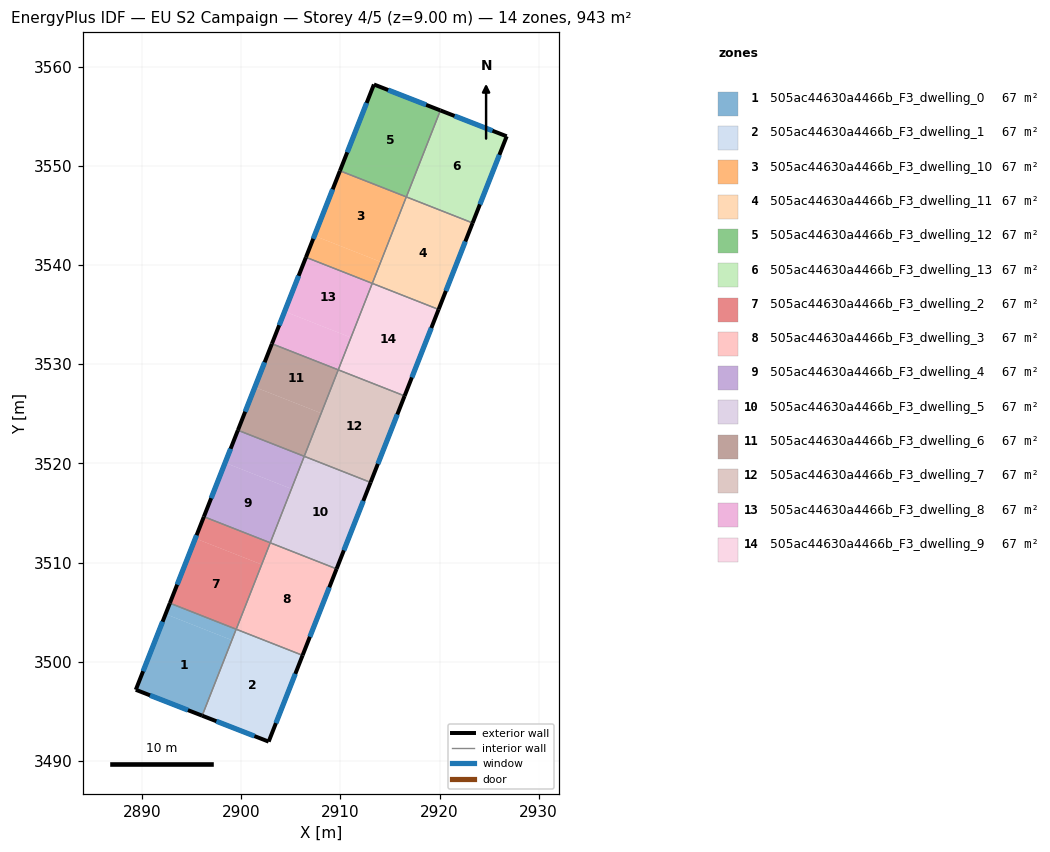
=== STOREY PLAN SPEC (per zone: floor XY polygon, exterior-wall plan segments, windows/doors) ===
zone 1: 505ac44630a4466b_F3_dwelling_0  (67.4 m²)
  floor: (2899.49, 3503.27) (2899.06, 3502.17) (2892.38, 3504.80) (2892.81, 3505.90)
  floor: (2899.06, 3502.17) (2896.06, 3494.56) (2889.37, 3497.17) (2892.81, 3505.90) (2892.38, 3504.80)
  exterior wall: (2889.37, 3497.17) – (2896.06, 3494.56)  [7.2 m]
    window: (2890.80, 3496.61) – (2894.63, 3495.12)  [7.0 m²]
  exterior wall: (2892.81, 3505.90) – (2889.37, 3497.17)  [9.4 m]
    window: (2892.07, 3504.03) – (2890.11, 3499.04)  [9.2 m²]
  interior walls: 2
zone 2: 505ac44630a4466b_F3_dwelling_1  (67.3 m²)
  floor: (2906.19, 3500.64) (2902.77, 3491.94) (2896.07, 3494.55) (2899.50, 3503.27)
  exterior wall: (2896.06, 3494.56) – (2902.77, 3491.94)  [7.2 m]
    window: (2897.50, 3494.00) – (2901.33, 3492.50)  [7.1 m²]
  exterior wall: (2902.77, 3491.94) – (2906.19, 3500.64)  [9.3 m]
    window: (2903.50, 3493.80) – (2905.46, 3498.78)  [9.2 m²]
  interior walls: 2
zone 3: 505ac44630a4466b_F3_dwelling_10  (67.3 m²)
  floor: (2916.65, 3546.87) (2914.07, 3540.32) (2907.38, 3542.95) (2909.96, 3549.50)
  floor: (2914.07, 3540.32) (2913.22, 3538.15) (2906.53, 3540.78) (2907.38, 3542.95)
  exterior wall: (2909.96, 3549.50) – (2906.53, 3540.78)  [9.4 m]
    window: (2909.22, 3547.64) – (2907.26, 3542.65)  [9.2 m²]
  interior walls: 3
zone 4: 505ac44630a4466b_F3_dwelling_11  (67.4 m²)
  floor: (2923.34, 3544.24) (2919.91, 3535.53) (2913.22, 3538.16) (2916.65, 3546.87)
  floor: (2919.91, 3535.53) (2919.91, 3535.52) (2913.22, 3538.15) (2913.22, 3538.16)
  exterior wall: (2919.91, 3535.52) – (2923.34, 3544.24)  [9.4 m]
    window: (2920.64, 3537.39) – (2922.60, 3542.37)  [9.2 m²]
  interior walls: 3
zone 5: 505ac44630a4466b_F3_dwelling_12  (67.4 m²)
  floor: (2920.08, 3555.59) (2916.66, 3546.87) (2909.96, 3549.50) (2913.38, 3558.21)
  exterior wall: (2913.38, 3558.21) – (2909.96, 3549.50)  [9.4 m]
    window: (2912.65, 3556.34) – (2910.69, 3551.37)  [9.2 m²]
  exterior wall: (2920.09, 3555.59) – (2913.38, 3558.21)  [7.2 m]
    window: (2918.65, 3556.15) – (2914.82, 3557.65)  [7.1 m²]
  interior walls: 2
zone 6: 505ac44630a4466b_F3_dwelling_13  (67.4 m²)
  floor: (2926.77, 3552.98) (2923.34, 3544.25) (2916.66, 3546.88) (2920.08, 3555.59)
  floor: (2923.34, 3544.25) (2923.34, 3544.24) (2916.66, 3546.87) (2916.66, 3546.88)
  exterior wall: (2926.77, 3552.98) – (2920.09, 3555.59)  [7.2 m]
    window: (2925.34, 3553.54) – (2921.52, 3555.03)  [7.0 m²]
  exterior wall: (2923.34, 3544.24) – (2926.77, 3552.98)  [9.4 m]
    window: (2924.07, 3546.11) – (2926.04, 3551.11)  [9.2 m²]
  interior walls: 2
zone 7: 505ac44630a4466b_F3_dwelling_2  (67.4 m²)
  floor: (2902.07, 3509.80) (2899.50, 3503.27) (2892.81, 3505.90) (2895.38, 3512.43)
  floor: (2902.93, 3511.99) (2902.07, 3509.80) (2895.38, 3512.43) (2896.24, 3514.62)
  exterior wall: (2896.24, 3514.62) – (2892.81, 3505.90)  [9.4 m]
    window: (2895.50, 3512.75) – (2893.54, 3507.77)  [9.2 m²]
  interior walls: 3
zone 8: 505ac44630a4466b_F3_dwelling_3  (67.3 m²)
  floor: (2909.62, 3509.36) (2906.19, 3500.65) (2899.50, 3503.28) (2902.93, 3511.99)
  floor: (2906.19, 3500.65) (2906.19, 3500.64) (2899.50, 3503.27) (2899.50, 3503.28)
  exterior wall: (2906.19, 3500.64) – (2909.62, 3509.36)  [9.4 m]
    window: (2906.92, 3502.51) – (2908.88, 3507.49)  [9.2 m²]
  interior walls: 3
zone 9: 505ac44630a4466b_F3_dwelling_4  (67.4 m²)
  floor: (2905.07, 3517.43) (2902.93, 3511.99) (2896.24, 3514.62) (2898.38, 3520.06)
  floor: (2906.36, 3520.71) (2905.07, 3517.43) (2898.38, 3520.06) (2899.67, 3523.34)
  exterior wall: (2899.67, 3523.34) – (2896.24, 3514.62)  [9.4 m]
    window: (2898.93, 3521.47) – (2896.97, 3516.49)  [9.2 m²]
  interior walls: 3
zone 10: 505ac44630a4466b_F3_dwelling_5  (67.3 m²)
  floor: (2913.05, 3518.08) (2909.62, 3509.37) (2902.93, 3512.00) (2906.36, 3520.71)
  floor: (2909.62, 3509.37) (2909.62, 3509.36) (2902.93, 3511.99) (2902.93, 3512.00)
  exterior wall: (2909.62, 3509.36) – (2913.05, 3518.08)  [9.4 m]
    window: (2910.35, 3511.23) – (2912.31, 3516.21)  [9.2 m²]
  interior walls: 3
zone 11: 505ac44630a4466b_F3_dwelling_6  (67.4 m²)
  floor: (2908.07, 3525.06) (2906.36, 3520.71) (2899.67, 3523.34) (2901.38, 3527.69)
  floor: (2909.79, 3529.43) (2908.07, 3525.06) (2901.38, 3527.69) (2903.10, 3532.06)
  exterior wall: (2903.10, 3532.06) – (2899.67, 3523.34)  [9.4 m]
    window: (2902.36, 3530.19) – (2900.40, 3525.21)  [9.2 m²]
  interior walls: 3
zone 12: 505ac44630a4466b_F3_dwelling_7  (67.4 m²)
  floor: (2913.05, 3518.09) (2913.05, 3518.08) (2906.36, 3520.71) (2906.36, 3520.72)
  floor: (2916.48, 3526.80) (2913.05, 3518.09) (2906.36, 3520.72) (2909.79, 3529.43)
  exterior wall: (2913.05, 3518.08) – (2916.48, 3526.80)  [9.4 m]
    window: (2913.78, 3519.95) – (2915.74, 3524.93)  [9.2 m²]
  interior walls: 3
zone 13: 505ac44630a4466b_F3_dwelling_8  (67.4 m²)
  floor: (2911.07, 3532.69) (2909.79, 3529.43) (2903.10, 3532.06) (2904.38, 3535.32)
  floor: (2913.22, 3538.15) (2911.07, 3532.69) (2904.38, 3535.32) (2906.53, 3540.78)
  exterior wall: (2906.53, 3540.78) – (2903.10, 3532.06)  [9.4 m]
    window: (2905.79, 3538.91) – (2903.83, 3533.93)  [9.2 m²]
  interior walls: 3
zone 14: 505ac44630a4466b_F3_dwelling_9  (67.4 m²)
  floor: (2919.91, 3535.52) (2916.48, 3526.81) (2909.79, 3529.44) (2913.22, 3538.15)
  floor: (2916.48, 3526.81) (2916.48, 3526.80) (2909.79, 3529.43) (2909.79, 3529.44)
  exterior wall: (2916.48, 3526.80) – (2919.91, 3535.52)  [9.4 m]
    window: (2917.21, 3528.67) – (2919.17, 3533.65)  [9.2 m²]
  interior walls: 3

=== DERIVED (storey summary) ===
Building: EU S2 Campaign
Storey: 4 of 5  (floor level z = 9.00 m)
Storey gross floor area: 942.9 m²
Zones on this storey: 14
  - 505ac44630a4466b_F3_dwelling_0: floor 67.4 m²; exterior wall 16.6 m (49.7 m²); 2 window(s) 16.2 m²; WWR 32.7%
  - 505ac44630a4466b_F3_dwelling_1: floor 67.3 m²; exterior wall 16.5 m (49.6 m²); 2 window(s) 16.2 m²; WWR 32.7%
  - 505ac44630a4466b_F3_dwelling_10: floor 67.3 m²; exterior wall 9.4 m (28.1 m²); 1 window(s) 9.2 m²; WWR 32.7%
  - 505ac44630a4466b_F3_dwelling_11: floor 67.4 m²; exterior wall 9.4 m (28.1 m²); 1 window(s) 9.2 m²; WWR 32.7%
  - 505ac44630a4466b_F3_dwelling_12: floor 67.4 m²; exterior wall 16.5 m (49.6 m²); 2 window(s) 16.2 m²; WWR 32.7%
  - 505ac44630a4466b_F3_dwelling_13: floor 67.4 m²; exterior wall 16.6 m (49.7 m²); 2 window(s) 16.2 m²; WWR 32.7%
  - 505ac44630a4466b_F3_dwelling_2: floor 67.4 m²; exterior wall 9.4 m (28.1 m²); 1 window(s) 9.2 m²; WWR 32.7%
  - 505ac44630a4466b_F3_dwelling_3: floor 67.3 m²; exterior wall 9.4 m (28.1 m²); 1 window(s) 9.2 m²; WWR 32.7%
  - 505ac44630a4466b_F3_dwelling_4: floor 67.4 m²; exterior wall 9.4 m (28.1 m²); 1 window(s) 9.2 m²; WWR 32.7%
  - 505ac44630a4466b_F3_dwelling_5: floor 67.3 m²; exterior wall 9.4 m (28.1 m²); 1 window(s) 9.2 m²; WWR 32.7%
  - 505ac44630a4466b_F3_dwelling_6: floor 67.4 m²; exterior wall 9.4 m (28.1 m²); 1 window(s) 9.2 m²; WWR 32.7%
  - 505ac44630a4466b_F3_dwelling_7: floor 67.4 m²; exterior wall 9.4 m (28.1 m²); 1 window(s) 9.2 m²; WWR 32.7%
  - 505ac44630a4466b_F3_dwelling_8: floor 67.4 m²; exterior wall 9.4 m (28.1 m²); 1 window(s) 9.2 m²; WWR 32.7%
  - 505ac44630a4466b_F3_dwelling_9: floor 67.4 m²; exterior wall 9.4 m (28.1 m²); 1 window(s) 9.2 m²; WWR 32.7%
Zone adjacency (shared interzone walls):
  - 505ac44630a4466b_F3_dwelling_0 ↔ 505ac44630a4466b_F3_dwelling_1
  - 505ac44630a4466b_F3_dwelling_0 ↔ 505ac44630a4466b_F3_dwelling_2
  - 505ac44630a4466b_F3_dwelling_1 ↔ 505ac44630a4466b_F3_dwelling_3
  - 505ac44630a4466b_F3_dwelling_10 ↔ 505ac44630a4466b_F3_dwelling_11
  - 505ac44630a4466b_F3_dwelling_10 ↔ 505ac44630a4466b_F3_dwelling_12
  - 505ac44630a4466b_F3_dwelling_10 ↔ 505ac44630a4466b_F3_dwelling_8
  - 505ac44630a4466b_F3_dwelling_11 ↔ 505ac44630a4466b_F3_dwelling_13
  - 505ac44630a4466b_F3_dwelling_11 ↔ 505ac44630a4466b_F3_dwelling_9
  - 505ac44630a4466b_F3_dwelling_12 ↔ 505ac44630a4466b_F3_dwelling_13
  - 505ac44630a4466b_F3_dwelling_2 ↔ 505ac44630a4466b_F3_dwelling_3
  - 505ac44630a4466b_F3_dwelling_2 ↔ 505ac44630a4466b_F3_dwelling_4
  - 505ac44630a4466b_F3_dwelling_3 ↔ 505ac44630a4466b_F3_dwelling_5
  - 505ac44630a4466b_F3_dwelling_4 ↔ 505ac44630a4466b_F3_dwelling_5
  - 505ac44630a4466b_F3_dwelling_4 ↔ 505ac44630a4466b_F3_dwelling_6
  - 505ac44630a4466b_F3_dwelling_5 ↔ 505ac44630a4466b_F3_dwelling_7
  - 505ac44630a4466b_F3_dwelling_6 ↔ 505ac44630a4466b_F3_dwelling_7
  - 505ac44630a4466b_F3_dwelling_6 ↔ 505ac44630a4466b_F3_dwelling_8
  - 505ac44630a4466b_F3_dwelling_7 ↔ 505ac44630a4466b_F3_dwelling_9
  - 505ac44630a4466b_F3_dwelling_8 ↔ 505ac44630a4466b_F3_dwelling_9